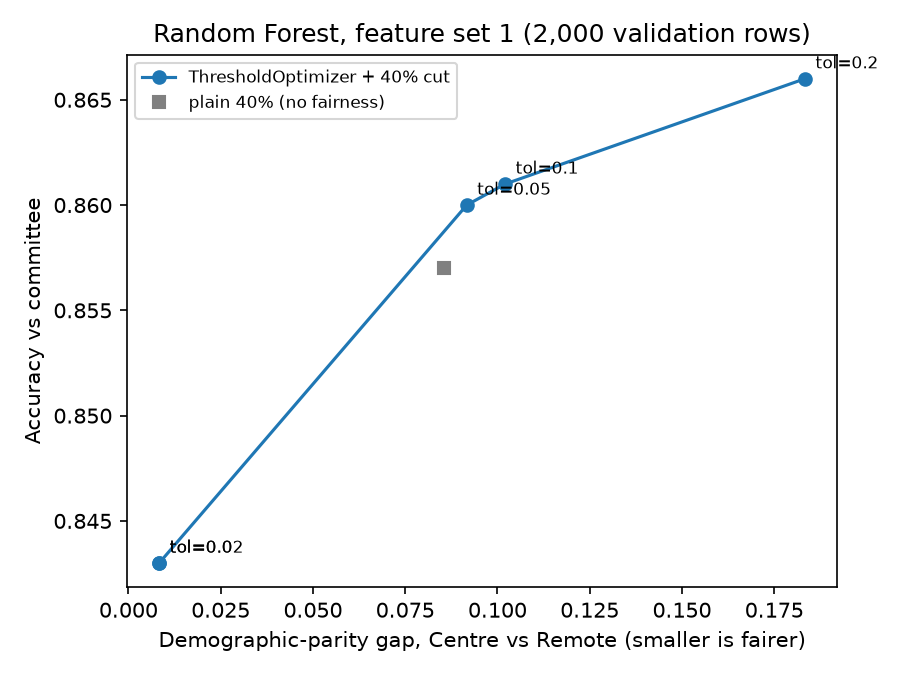

The data file committed next to this chart (first rows):
tol, parity_gap, accuracy, grant_rate
plain 40%, 0.0854, 0.857, 0.4
0.0, 0.0083, 0.843, 0.4
0.02, 0.0083, 0.843, 0.4
0.05, 0.0917, 0.86, 0.4
0.1, 0.1021, 0.861, 0.4
0.2, 0.1833, 0.866, 0.4
